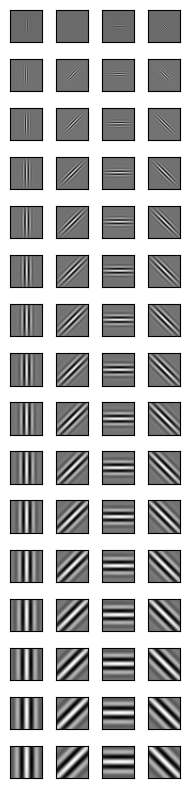

Write the Python code that produced this figure. (Note: this script raises an exception after producing the figure.)
#%% import and create folders
import numpy as np
import matplotlib.pyplot as plt
from scipy import signal
from scipy import misc
from copy import deepcopy
import os
import math

#%% define gabor function
def gabor(x, y, sig, theta, gamma, lamb):

    x0 = x * np.cos(theta) + y * np.sin(theta)
    y0 = -x * np.sin(theta) + y * np.cos(theta)

    g = np.exp(-(x0**2 + gamma**2 * y0**2) /
               (2 * sig**2)) * np.cos(2 * np.pi * x0 / lamb)

    return g

#%% define filter bank function and generate filter_bank
def make_s1_filter_bank():

    # define layer 1 filter bank from Serre (2007)
    s1_size = [x for x in range(7, 39, 2)]
    s1_sig = [
        2.8, 3.6, 4.5, 5.4, 6.3, 7.3, 8.2, 9.2, 10.2, 11.3, 12.3, 13.4, 14.6,
        15.8, 17.0, 18.2
    ]
    s1_lamb = [
        3.5, 4.6, 5.6, 6.8, 7.9, 9.1, 10.3, 11.5, 12.7, 14.1, 15.4, 16.8, 18.2,
        19.7, 21.2, 22.8
    ]
    s1_orientations = [x * np.pi / 180 for x in (0.0, 45.0, 90.0, 135.0)]

    filter_bank = []
    for i in range(16):
        for j in range(4):
            step = 1
            x = np.arange(-s1_size[i], s1_size[i], step)
            y = np.arange(-s1_size[i], s1_size[i], step)
            xv, yv = np.meshgrid(x, y)
            g = gabor(xv, yv, s1_sig[i], s1_orientations[j], 0.3, s1_lamb[i])
            filter_bank.append(g)

    # inspect s1 filters
    fig, ax = plt.subplots(nrows=16, ncols=4, figsize=(2, 8))
    for i in range(16):
        for j in range(4):
            step = 1
            # need to create the gabors on the largest needed grid in order to
            # see differences in spatial frequency when we plot
            x = np.arange(-s1_size[-1], s1_size[-1], step)
            y = np.arange(-s1_size[-1], s1_size[-1], step)
            xv, yv = np.meshgrid(x, y)
            g = gabor(xv, yv, s1_sig[i], s1_orientations[j], 0.3, s1_lamb[i])
            ax[i, j].imshow(g, cmap='gray')
            ax[i, j].axes.get_xaxis().set_visible(False)
            ax[i, j].axes.get_yaxis().set_visible(False)

    #create figures folder if it doesn't exist
    if not os.path.exists('fig'):
        os.makedirs('fig')

    #create and save the plot
    plt.tight_layout()
    plt.savefig(os.getcwd() + "/fig/gabor_array.png")
    #plt.show()
    
    return filter_bank

# create s1 filter bank
filter_bank = make_s1_filter_bank()

#%% apply filters and plot results
# create figures folder if it doesn't exist
fig_num = 0 # this is to define the filename. 0 is for the test image
if not os.path.exists('fig'):
    os.makedirs('fig')
if not os.path.exists('fig/filtered'):
    os.makedirs('fig/filtered')

# grab and save a test image
ascent = misc.ascent()
plt.imshow(ascent, cmap='gray')
plt.savefig(os.getcwd() + "/fig/filtered/" + str(fig_num) + "_filtered.png")
# plt.show()

# roll over the image with a sliding window, and
# for each window, compute the convolution.
window_size = 512 // 4
stride = window_size
num_windows_x = ((ascent.shape[0] - window_size) // stride) + 1
num_windows_y = ((ascent.shape[1] - window_size) // stride) + 1
num_windows = num_windows_x * num_windows_y


for filt in filter_bank:#[0:8]:

    # TODO: Modify the figure to show the current filter and the original image
    # along with the filtered image
    fig, ax = plt.subplots(nrows=num_windows_x,
                           ncols=num_windows_y,
                           figsize=(6, 6))
    

    for i in range(num_windows_x):
        for j in range(num_windows_y):

            # select pixels from image to be filtered with the current window
            x_ind = np.arange(i * stride, i * stride + window_size, 1)
            y_ind = np.arange(j * stride, j * stride + window_size, 1)
            xv_ind, yv_ind = np.meshgrid(x_ind, y_ind)
            sub_img = ascent[yv_ind, xv_ind]

            # ax[j, i].imshow(sub_img, cmap='gray')

            # apply gabor filter
            sub_img_filt = signal.convolve2d(sub_img,
                                             filt,
                                             boundary='fill',
                                             mode='valid')

            ax[j, i].imshow(sub_img_filt, cmap='gray')
            ax[j, i].axes.get_xaxis().set_visible(False)
            ax[j, i].axes.get_yaxis().set_visible(False)

    # create and save the files
    fig_num = fig_num + 1
    fig_sz_range = [x for x in range(7, 39, 2)]
    fig_sz = str(fig_sz_range[(math.ceil(((fig_num/4)-0.1)-1))])
    fig_ang_range = [0,45,90,135]
    fig_ang = str(fig_ang_range[(fig_num-1)-(math.floor(fig_num/4))*4])
    fig_name = (str(fig_num)+ '_' + fig_sz + '_' + fig_ang + '_')
    plt.tight_layout()
    plt.savefig(os.getcwd() + "/fig/filtered/filtered_" + fig_name + ".png")
    # plt.show()

